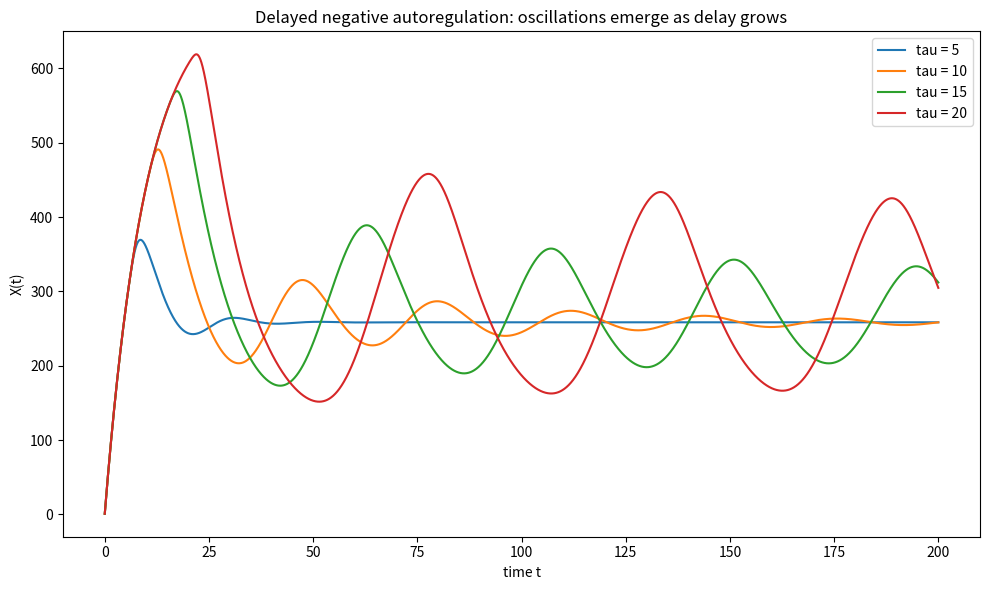

This figure's Python source: (Note: this script raises an exception after producing the figure.)
import matplotlib
matplotlib.use("Agg")
import matplotlib.pyplot as plt
import numpy as np

# --- Model parameters (delayed negative autoregulation) ---
g0 = 10.0     # basal production
g1 = 60.0     # max repressible production
Xth = 200.0   # Hill threshold
n = 4         # Hill coefficient
k = 0.1       # linear degradation rate

# --- Numerical / simulation settings ---
dt = 0.01
t_end = 200.0
N = int(round(t_end / dt)) + 1          # number of time points
t = np.linspace(0.0, t_end, N)
taus = [5, 10, 15, 20]                  # delays to sweep

# Right-hand side: production depends on the DELAYED protein level Xd,
# degradation depends on the CURRENT level Xc.
def rhs(Xc, Xd):
    return g0 + g1 / (1.0 + (Xd / Xth) ** n) - k * Xc

# Store final results for the plot and the steady-state check.
results = {}

for tau in taus:
    d = int(round(tau / dt))            # delay expressed in integer steps
    X = np.empty(N)
    # Constant history X(t) = 1 for all t <= 0; index 0 is t = 0.
    X[0] = 1.0

    for i in range(N - 1):
        # Delayed value X(t - tau): use history (=1) before the record starts.
        j = i - d
        Xd_i = X[j] if j >= 0 else 1.0          # delayed value at current time
        jn = (i + 1) - d
        Xd_ip1 = X[jn] if jn >= 0 else 1.0      # delayed value at next time

        # --- Heun (2nd-order predictor-corrector) for DDEs ---
        # Predictor: explicit Euler step to get a provisional X at t_{i+1}.
        f1 = rhs(X[i], Xd_i)
        X_pred = X[i] + dt * f1
        # Corrector: average the slope at the start and the predicted end,
        # using the appropriately delayed value at each endpoint.
        f2 = rhs(X_pred, Xd_ip1)
        X[i + 1] = X[i] + 0.5 * dt * (f1 + f2)

    results[tau] = X

# --- Plot X(t) for each delay ---
plt.figure(figsize=(10, 6))
for tau in taus:
    plt.plot(t, results[tau], label=f"tau = {tau}")
plt.xlabel("time t")
plt.ylabel("X(t)")
plt.title("Delayed negative autoregulation: oscillations emerge as delay grows")
plt.legend()
plt.tight_layout()
plt.savefig("/private/tmp/claude-501/-Users-lvmy-neu-teaching-numericalR-numericalR/e8e9d206-e3a8-4079-be52-06334c0a89a5/scratchpad/eval/gen/4B.2.1_s2.png")

# --- Analytic steady state (X* where dX/dt = 0, X constant so X(t-tau)=X) ---
# Solve g0 + g1/(1+(X/Xth)^n) - k*X = 0 by scanning + refining.
xs = np.linspace(0.0, 2000.0, 2000001)
resid = g0 + g1 / (1.0 + (xs / Xth) ** n) - k * xs
sign_change = np.where(np.diff(np.sign(resid)) != 0)[0][0]
Xstar = xs[sign_change] - resid[sign_change] * (xs[sign_change + 1] - xs[sign_change]) / (resid[sign_change + 1] - resid[sign_change])
print(f"Analytic steady state X*: {Xstar:.4f}")

# --- Report behavior for each delay over the last 20% of the run ---
tail_start = int(0.8 * N)
for tau in taus:
    X = results[tau]
    tail = X[tail_start:]
    amp = 0.5 * (tail.max() - tail.min())   # half peak-to-peak in the tail
    print(f"tau = {tau:2d}: final X = {X[-1]:.4f}, tail mean = {tail.mean():.4f}, tail oscillation amplitude = {amp:.4f}")

# --- Explicit steady-state check for the short delay tau = 5 ---
tau5_final = results[5][-1]
tau5_tail = results[5][tail_start:]
tau5_amp = 0.5 * (tau5_tail.max() - tau5_tail.min())
settles_near_250 = abs(tau5_final - 250.0) < 5.0 and tau5_amp < 1.0
print(f"tau = 5 settles near 250 (|final-250|<5 and amplitude<1): {settles_near_250}")

# Explanation:
print("Explanation: The tau=5 run relaxing to a nearly constant value ~250 with vanishing amplitude, while larger tau develop growing tail oscillations, confirms the model reproduces the delay-induced transition from a stable steady state to sustained oscillation.")
